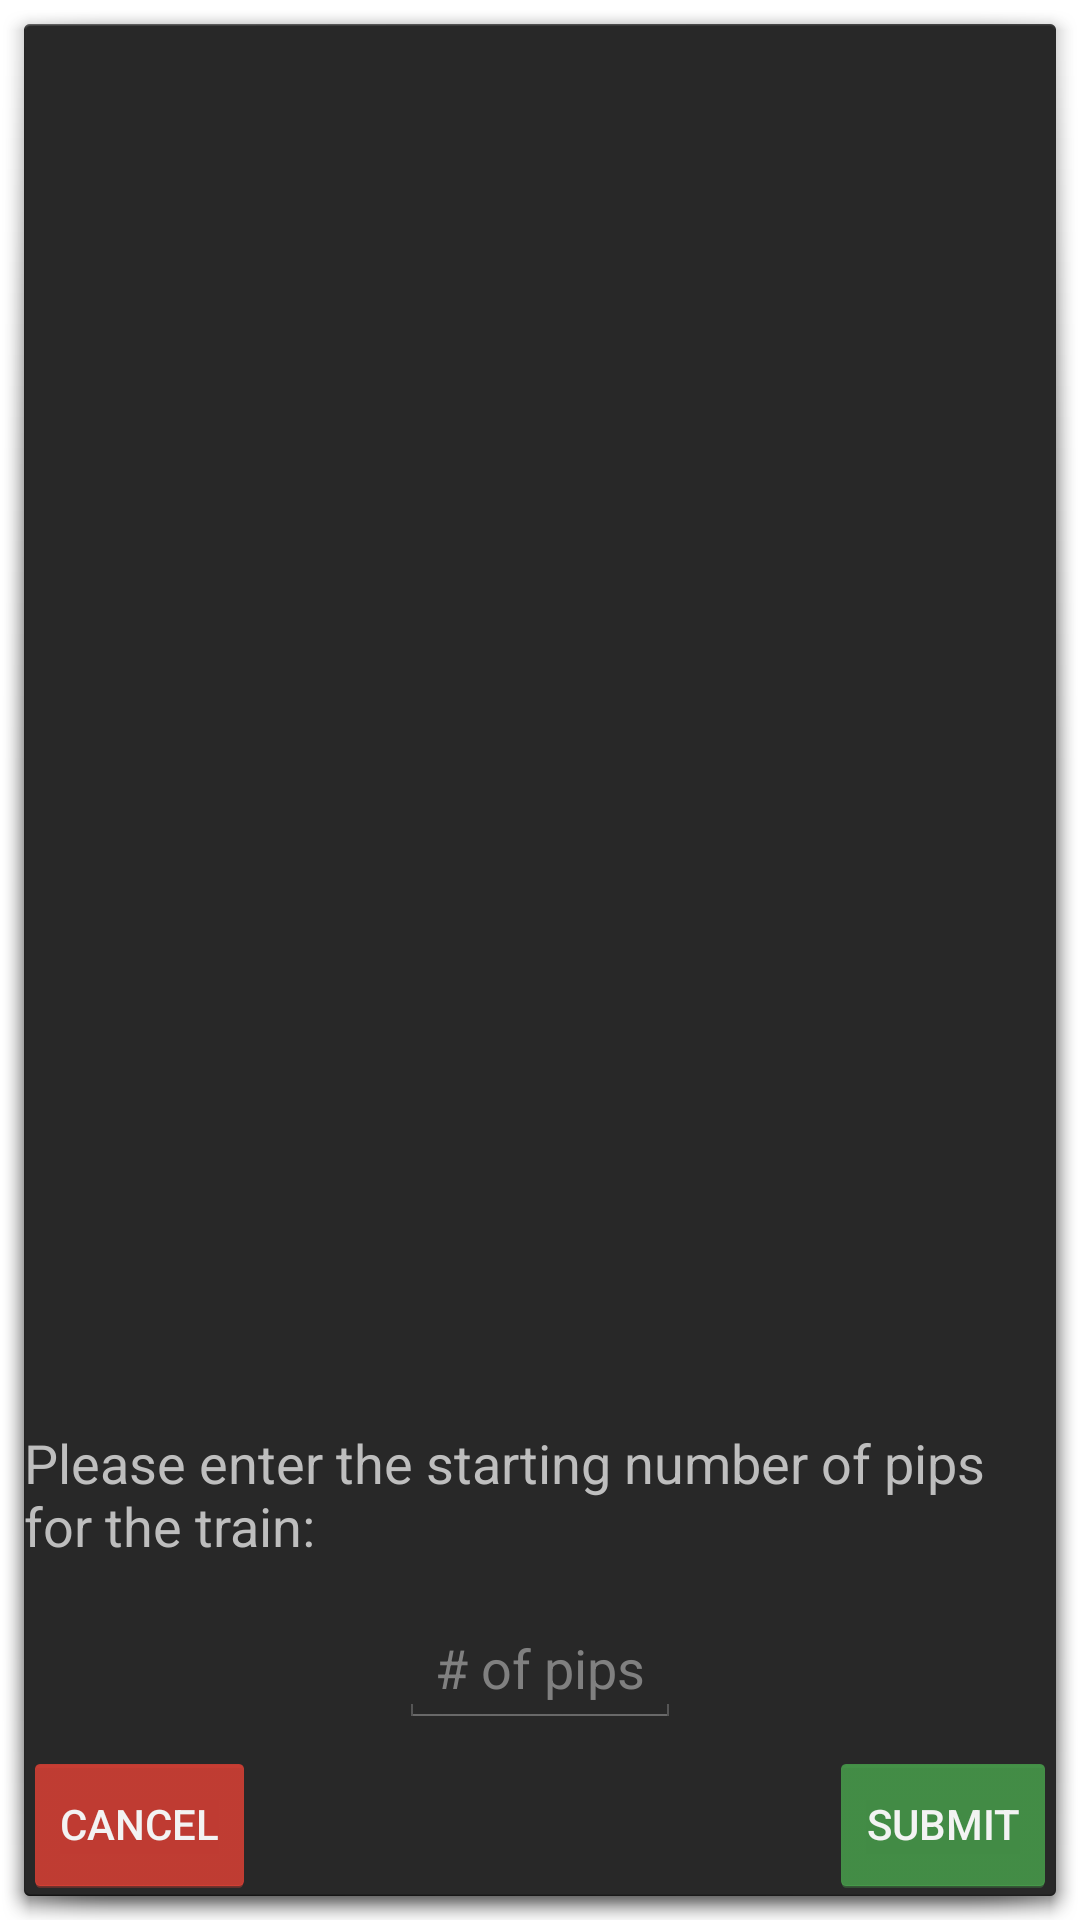

Produce the Android XML layout that renders to this screen, including the resource entries it uses.
<!-- AndroidManifest.xml: activity theme android:Theme.Holo.Dialog -->
<!-- res/layout/activity_select_starting_pip.xml -->
<?xml version="1.0" encoding="utf-8"?>
<androidx.constraintlayout.widget.ConstraintLayout xmlns:android="http://schemas.android.com/apk/res/android"
    xmlns:app="http://schemas.android.com/apk/res-auto"
    xmlns:tools="http://schemas.android.com/tools"
    android:layout_width="match_parent"
    android:layout_height="match_parent"
    tools:context=".SelectStartingPipActivity">

    <Button
        android:id="@+id/selectPipsCancelButton"
        android:layout_width="wrap_content"
        android:layout_height="wrap_content"
        android:backgroundTint="#F44336"
        android:onClick="closeActivity"
        android:text="Cancel"
        android:textAppearance="@style/TextAppearance.AppCompat.Button"
        app:layout_constraintBottom_toBottomOf="parent"
        app:layout_constraintStart_toStartOf="parent" />

    <Button
        android:id="@+id/selectPipsSubmitButton"
        android:layout_width="wrap_content"
        android:layout_height="wrap_content"
        android:backgroundTint="#4CAF50"
        android:text="Submit"
        android:textAppearance="@style/TextAppearance.AppCompat.Button"
        app:layout_constraintBottom_toBottomOf="parent"
        app:layout_constraintEnd_toEndOf="parent"
        android:onClick="startCalculateTrainsActivity"/>

    <TextView
        android:id="@+id/selectPipsPromptText"
        android:layout_width="wrap_content"
        android:layout_height="wrap_content"
        android:layout_marginBottom="16dp"
        android:text="Please enter the starting number of pips for the train:"
        android:textSize="18dp"
        app:layout_constraintBottom_toTopOf="@+id/selectPipsNumberInput"
        app:layout_constraintEnd_toEndOf="parent"
        app:layout_constraintStart_toStartOf="parent" />

    <EditText
        android:id="@+id/selectPipsNumberInput"
        android:layout_width="wrap_content"
        android:layout_height="wrap_content"
        android:layout_marginBottom="8dp"
        android:backgroundTint="@color/white"
        android:digits="0123456789"
        android:hint="# of pips"
        android:inputType="number"
        android:textColor="@color/white"
        android:textCursorDrawable="@null"
        app:layout_constraintBottom_toTopOf="@+id/selectPipsCancelButton"
        app:layout_constraintEnd_toEndOf="parent"
        app:layout_constraintStart_toStartOf="parent" />
</androidx.constraintlayout.widget.ConstraintLayout>
<!-- resources referenced by this layout -->
<resources>

  <!-- not gathered from this repository: default colours our renderer supplied (Android Studio template values) -->
  <color name="white">#FFFFFFFF</color>
</resources>
